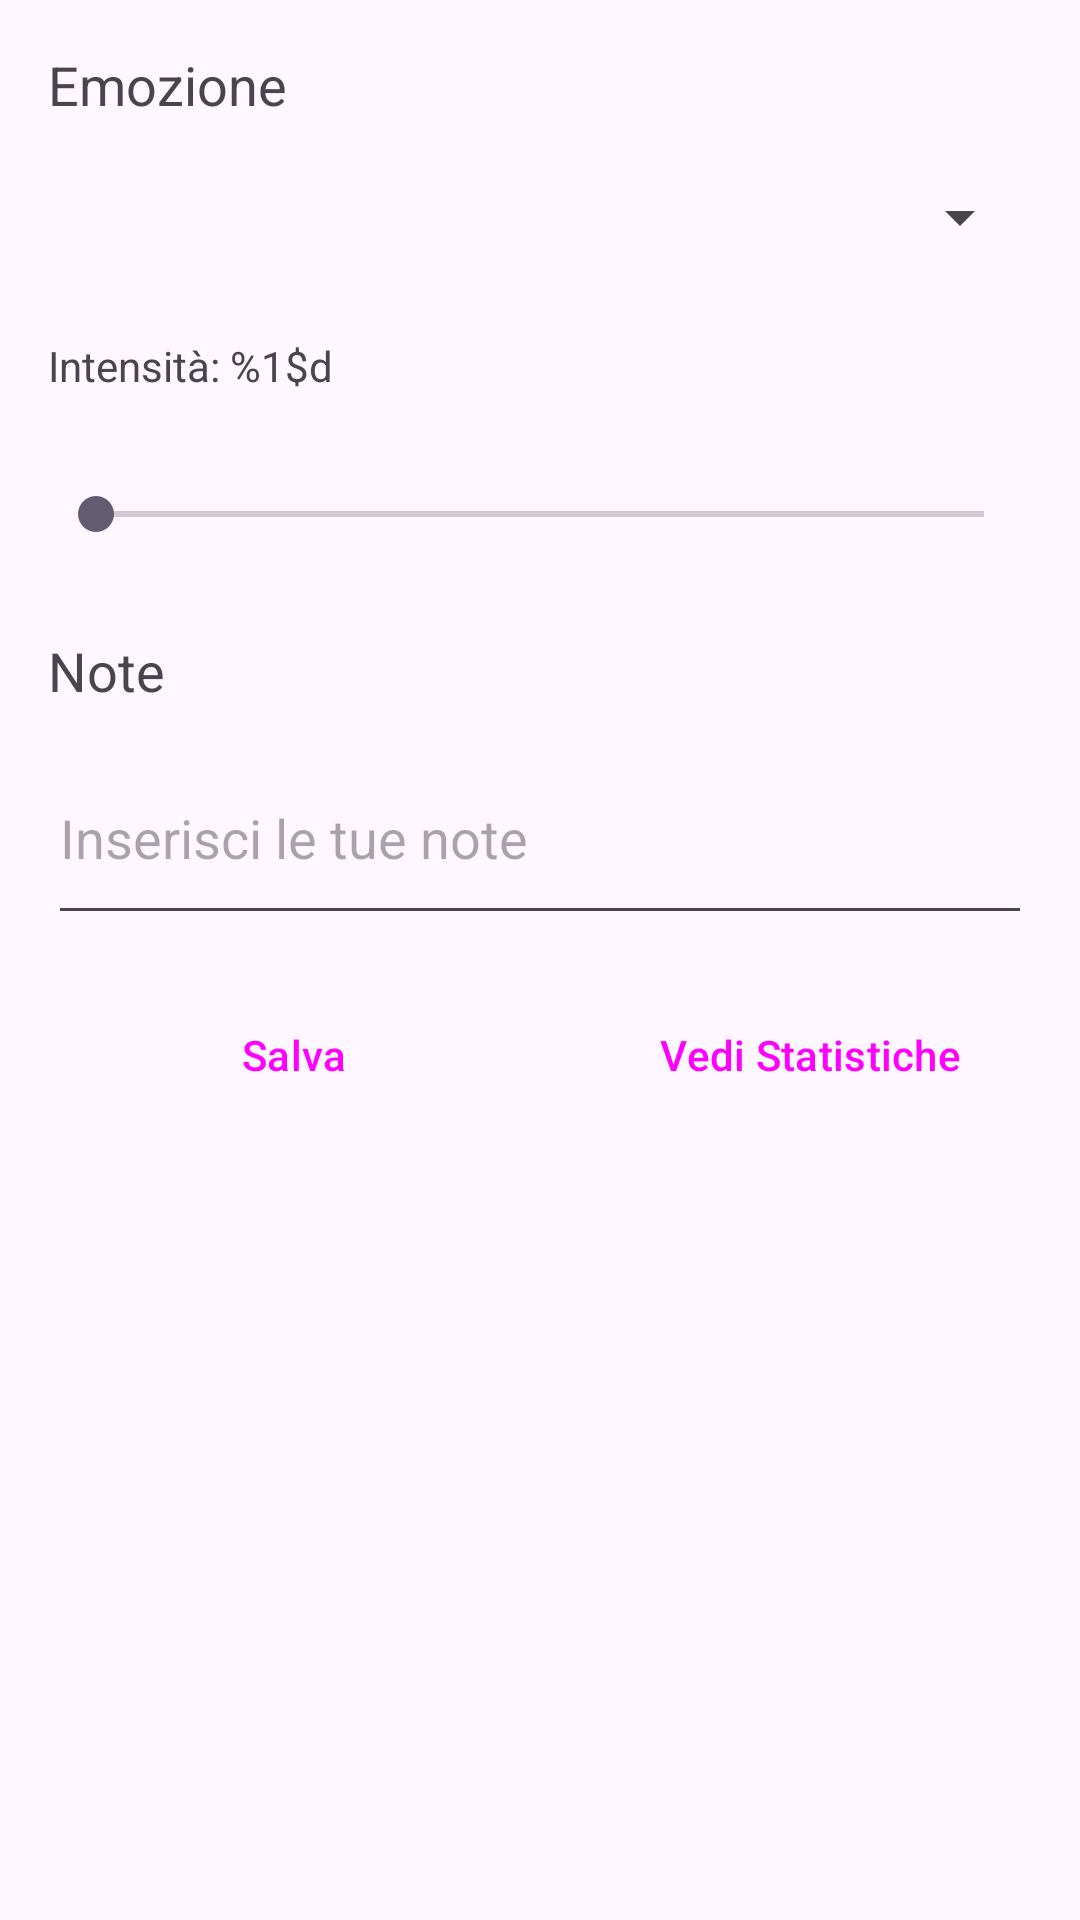

The Android layout XML behind this screen, and the referenced resources:
<!-- AndroidManifest.xml: application theme Theme.MyEmotion -->
<!-- res/layout/activity_main.xml -->
<?xml version="1.0" encoding="utf-8"?>
<androidx.constraintlayout.widget.ConstraintLayout xmlns:android="http://schemas.android.com/apk/res/android"
    xmlns:app="http://schemas.android.com/apk/res-auto"
    xmlns:tools="http://schemas.android.com/tools"
    android:id="@+id/main"
    android:layout_width="match_parent"
    android:layout_height="match_parent"
    tools:context=".MainActivity">

    <LinearLayout
        android:id="@+id/containerLayout"
        android:layout_width="0dp"
        android:layout_height="0dp"
        android:orientation="vertical"
        android:padding="16dp"
        app:layout_constraintBottom_toBottomOf="parent"
        app:layout_constraintEnd_toEndOf="parent"
        app:layout_constraintStart_toStartOf="parent"
        app:layout_constraintTop_toTopOf="parent">

        <TextView
            android:layout_width="wrap_content"
            android:layout_height="wrap_content"
            android:layout_marginBottom="8dp"
            android:text="@string/emozione"
            android:textAppearance="?android:attr/textAppearanceMedium" />

        <Spinner
            android:id="@+id/emozioneSpinner"
            android:layout_width="match_parent"
            android:layout_height="48dp"
            android:layout_marginBottom="16dp"
            android:contentDescription="@string/seleziona_un_emozione" />

        <TextView
            android:id="@+id/intensitaTextView"
            android:layout_width="wrap_content"
            android:layout_height="wrap_content"
            android:layout_marginBottom="16dp"
            android:text="@string/intensita_valore" />

        <SeekBar
            android:id="@+id/intensitaSeekBar"
            android:layout_width="match_parent"
            android:layout_height="48dp"
            android:layout_marginBottom="16dp"
            android:contentDescription="@string/seleziona_l_intensit_da_1_a_10" />

        <TextView
            android:layout_width="wrap_content"
            android:layout_height="wrap_content"
            android:layout_marginBottom="8dp"
            android:text="@string/note"
            android:textAppearance="?android:attr/textAppearanceMedium" />

        <EditText
            android:id="@+id/noteEditText"
            android:layout_width="match_parent"
            android:layout_height="wrap_content"
            android:layout_marginBottom="16dp"
            android:autofillHints=""
            android:hint="@string/inserisci_le_tue_note"
            android:inputType="textMultiLine"
            android:minHeight="68dp"
            tools:ignore="HardcodedText" />

        <LinearLayout
            style="?android:attr/buttonBarStyle"
            android:layout_width="match_parent"
            android:layout_height="wrap_content"
            android:gravity="center"
            android:orientation="horizontal">

            <Button
                android:id="@+id/salvaButton"
                style="?android:attr/buttonBarButtonStyle"
                android:layout_width="0dp"
                android:layout_height="48dp"
                android:layout_marginEnd="16dp"
                android:layout_weight="1"
                android:contentDescription="@string/salva_le_informazioni"
                android:text="@string/salva" />

            <Button
                android:id="@+id/vediStatisticheButton"
                style="?android:attr/buttonBarButtonStyle"
                android:layout_width="0dp"
                android:layout_height="48dp"
                android:layout_weight="1"
                android:contentDescription="@string/visualizza_le_statistiche"
                android:text="@string/vedi_statistiche" />
        </LinearLayout>

    </LinearLayout>

</androidx.constraintlayout.widget.ConstraintLayout>
<!-- resources referenced by this layout -->
<resources>
  <string name="emozione" translatable="false">Emozione</string>
  <string name="inserisci_le_tue_note" translatable="false">Inserisci le tue note</string>
  <string name="intensita_valore" translatable="false">Intensità: %1$d</string>
  <string name="note" translatable="false">Note</string>
  <string name="salva" translatable="false">Salva</string>
  <string name="salva_le_informazioni" translatable="false">Salva le informazioni</string>
  <string name="seleziona_l_intensit_da_1_a_10" translatable="false">Seleziona l\'intensità da 1 a 10</string>
  <string name="seleziona_un_emozione" translatable="false">Seleziona un\'emozione</string>
  <string name="vedi_statistiche" translatable="false">Vedi Statistiche</string>
  <string name="visualizza_le_statistiche" translatable="false">Visualizza le statistiche</string>
  <style name="Theme.MyEmotion" parent="Base.Theme.MyEmotion" />
  <style name="Base.Theme.MyEmotion" parent="Theme.Material3.DayNight.NoActionBar">
          
          
      </style>
</resources>
